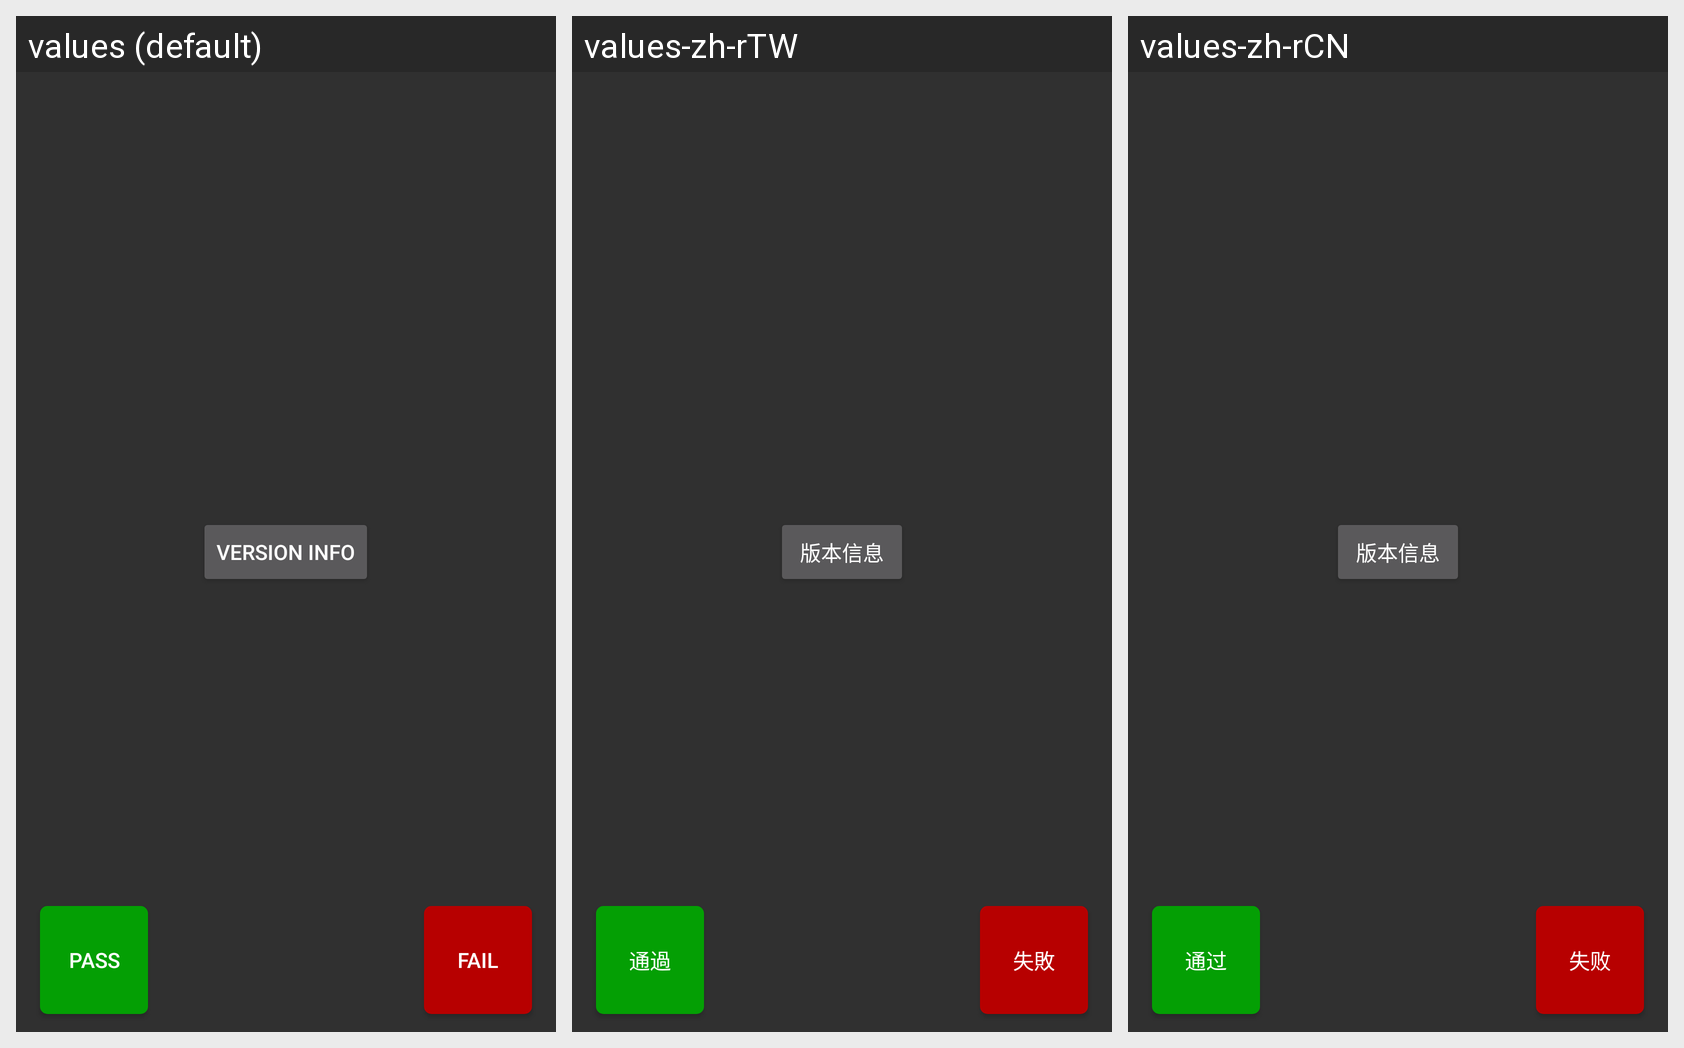

The Android screen above is rendered under several locales of the same app. Produce the string resources it draws, with the default and per-locale values.
Android screen res/layout/activity_version_info.xml rendered under 3 locales, left to right: values (default), values-zh-rTW, values-zh-rCN. Device: Nexus 5 (rendered at 1080×1920; each locale shown at half size, 540×960, under a caption strip naming it); theme AppTheme.
Strings drawn on this screen, with the default value and each locale's value (text and hints the layout hard-codes, and strings that could not be matched under every locale, appear in the picture but are not listed):

version_info
  values: Version info
  values-zh-rTW: 版本信息
  values-zh-rCN: 版本信息

pass_button_text
  values: Pass
  values-zh-rTW: 通過
  values-zh-rCN: 通过

fail_button_text
  values: Fail
  values-zh-rTW: 失敗
  values-zh-rCN: 失败
